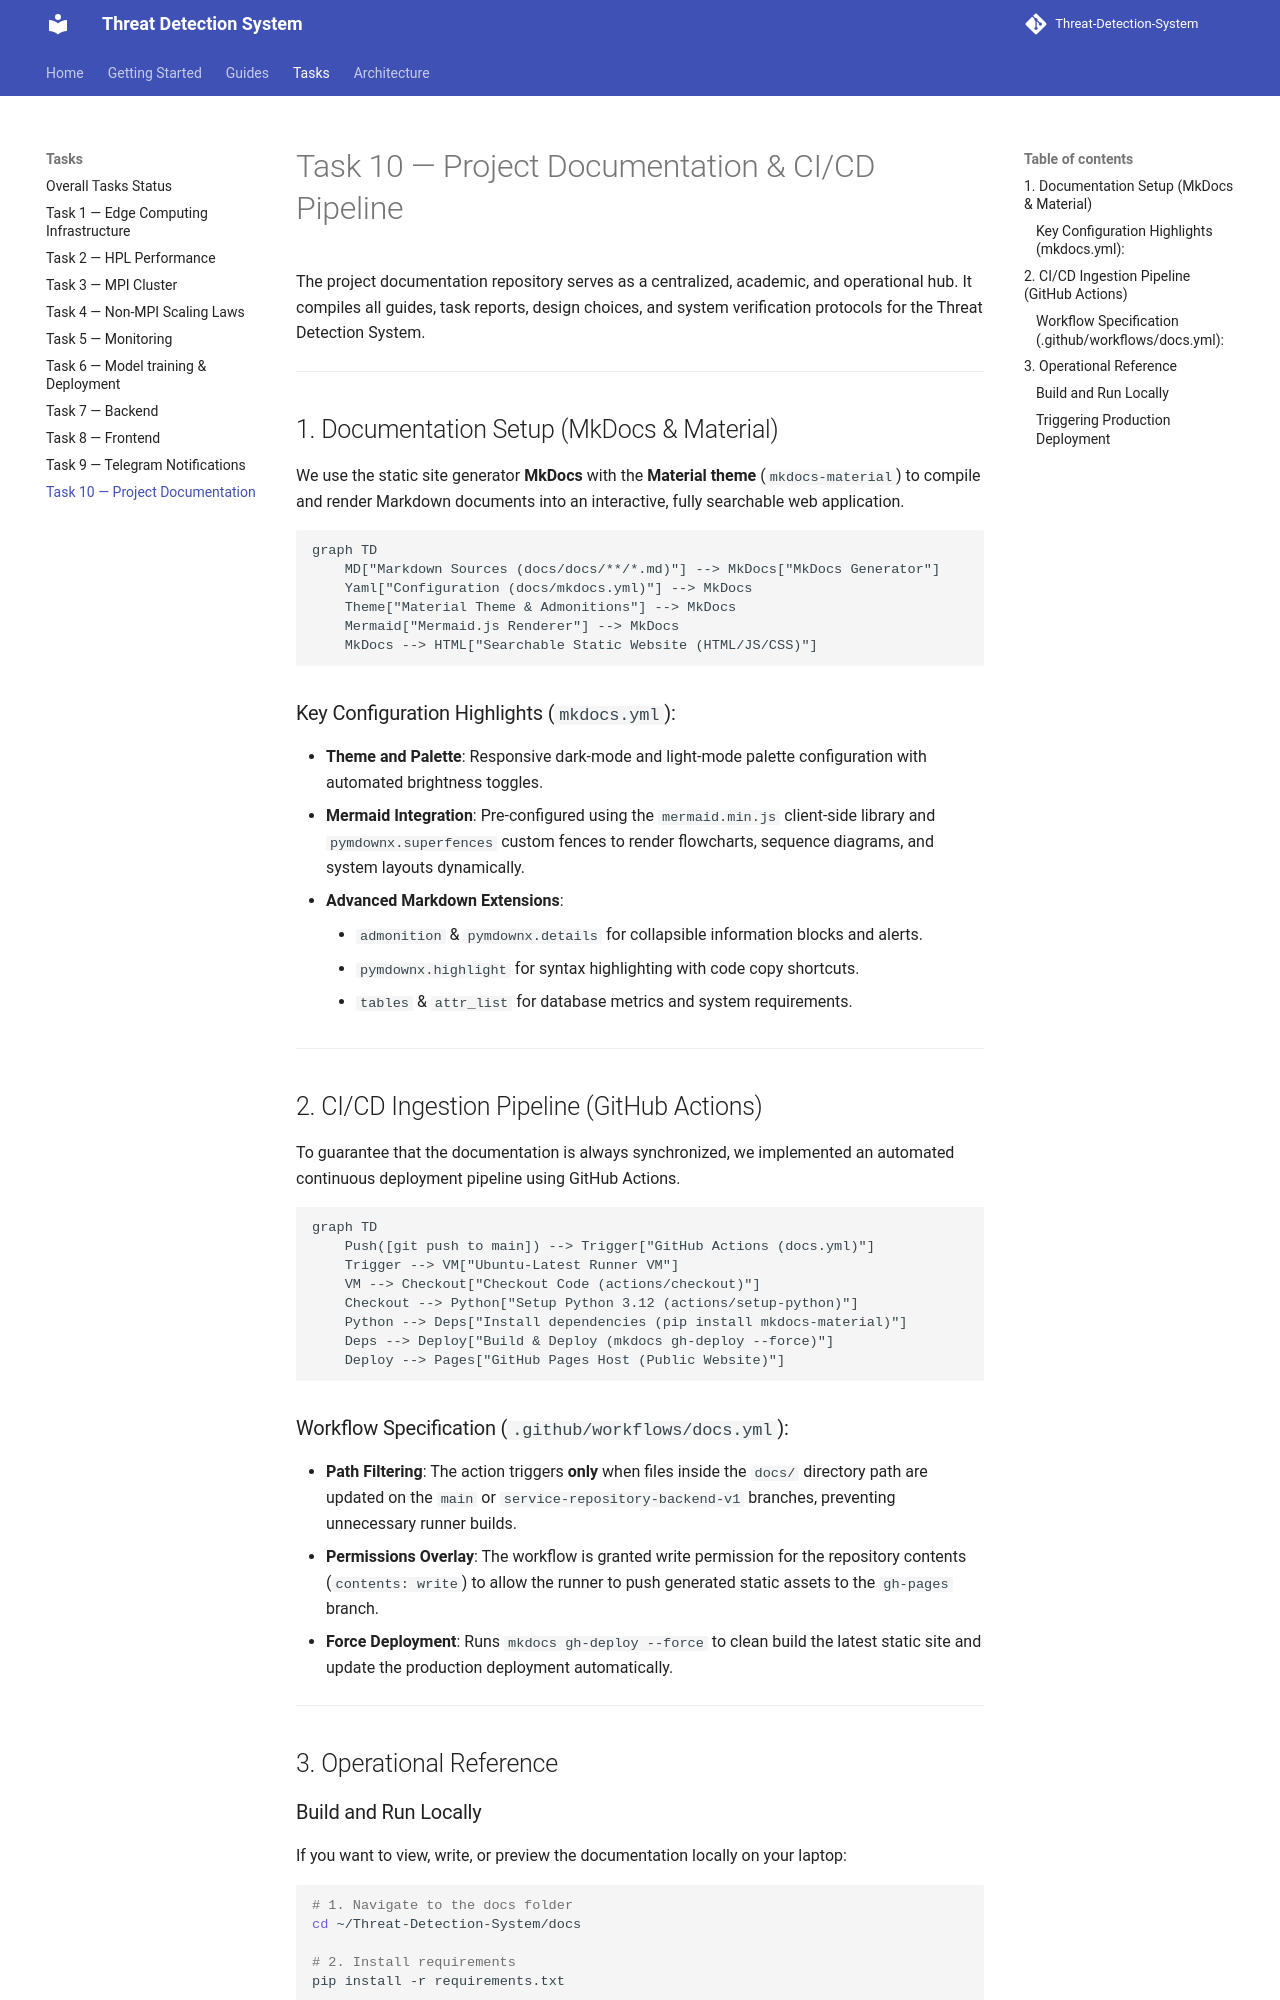

repository: Group-6-Cloud-Computing-SS2026/Threat-Detection-System · page: tasks/task-10-documentation/index.html · generator: mkdocs

# Task 10 — Project Documentation & CI/CD Pipeline

The project documentation repository serves as a centralized, academic, and operational hub. It compiles all guides, task reports, design choices, and system verification protocols for the Threat Detection System.

---

## 1. Documentation Setup (MkDocs & Material)

We use the static site generator **MkDocs** with the **Material theme** (`mkdocs-material`) to compile and render Markdown documents into an interactive, fully searchable web application.

```mermaid
graph TD
    MD["Markdown Sources (docs/docs/**/*.md)"] --> MkDocs["MkDocs Generator"]
    Yaml["Configuration (docs/mkdocs.yml)"] --> MkDocs
    Theme["Material Theme & Admonitions"] --> MkDocs
    Mermaid["Mermaid.js Renderer"] --> MkDocs
    MkDocs --> HTML["Searchable Static Website (HTML/JS/CSS)"]
```

### Key Configuration Highlights (`mkdocs.yml`):
*   **Theme and Palette**: Responsive dark-mode and light-mode palette configuration with automated brightness toggles.
*   **Mermaid Integration**: Pre-configured using the `mermaid.min.js` client-side library and `pymdownx.superfences` custom fences to render flowcharts, sequence diagrams, and system layouts dynamically.
*   **Advanced Markdown Extensions**:
    *   `admonition` & `pymdownx.details` for collapsible information blocks and alerts.
    *   `pymdownx.highlight` for syntax highlighting with code copy shortcuts.
    *   `tables` & `attr_list` for database metrics and system requirements.

---

## 2. CI/CD Ingestion Pipeline (GitHub Actions)

To guarantee that the documentation is always synchronized, we implemented an automated continuous deployment pipeline using GitHub Actions.

```mermaid
graph TD
    Push([git push to main]) --> Trigger["GitHub Actions (docs.yml)"]
    Trigger --> VM["Ubuntu-Latest Runner VM"]
    VM --> Checkout["Checkout Code (actions/checkout)"]
    Checkout --> Python["Setup Python 3.12 (actions/setup-python)"]
    Python --> Deps["Install dependencies (pip install mkdocs-material)"]
    Deps --> Deploy["Build & Deploy (mkdocs gh-deploy --force)"]
    Deploy --> Pages["GitHub Pages Host (Public Website)"]
```

### Workflow Specification (`.github/workflows/docs.yml`):
*   **Path Filtering**: The action triggers **only** when files inside the `docs/` directory path are updated on the `main` or `service-repository-backend-v1` branches, preventing unnecessary runner builds.
*   **Permissions Overlay**: The workflow is granted write permission for the repository contents (`contents: write`) to allow the runner to push generated static assets to the `gh-pages` branch.
*   **Force Deployment**: Runs `mkdocs gh-deploy --force` to clean build the latest static site and update the production deployment automatically.

---

## 3. Operational Reference
